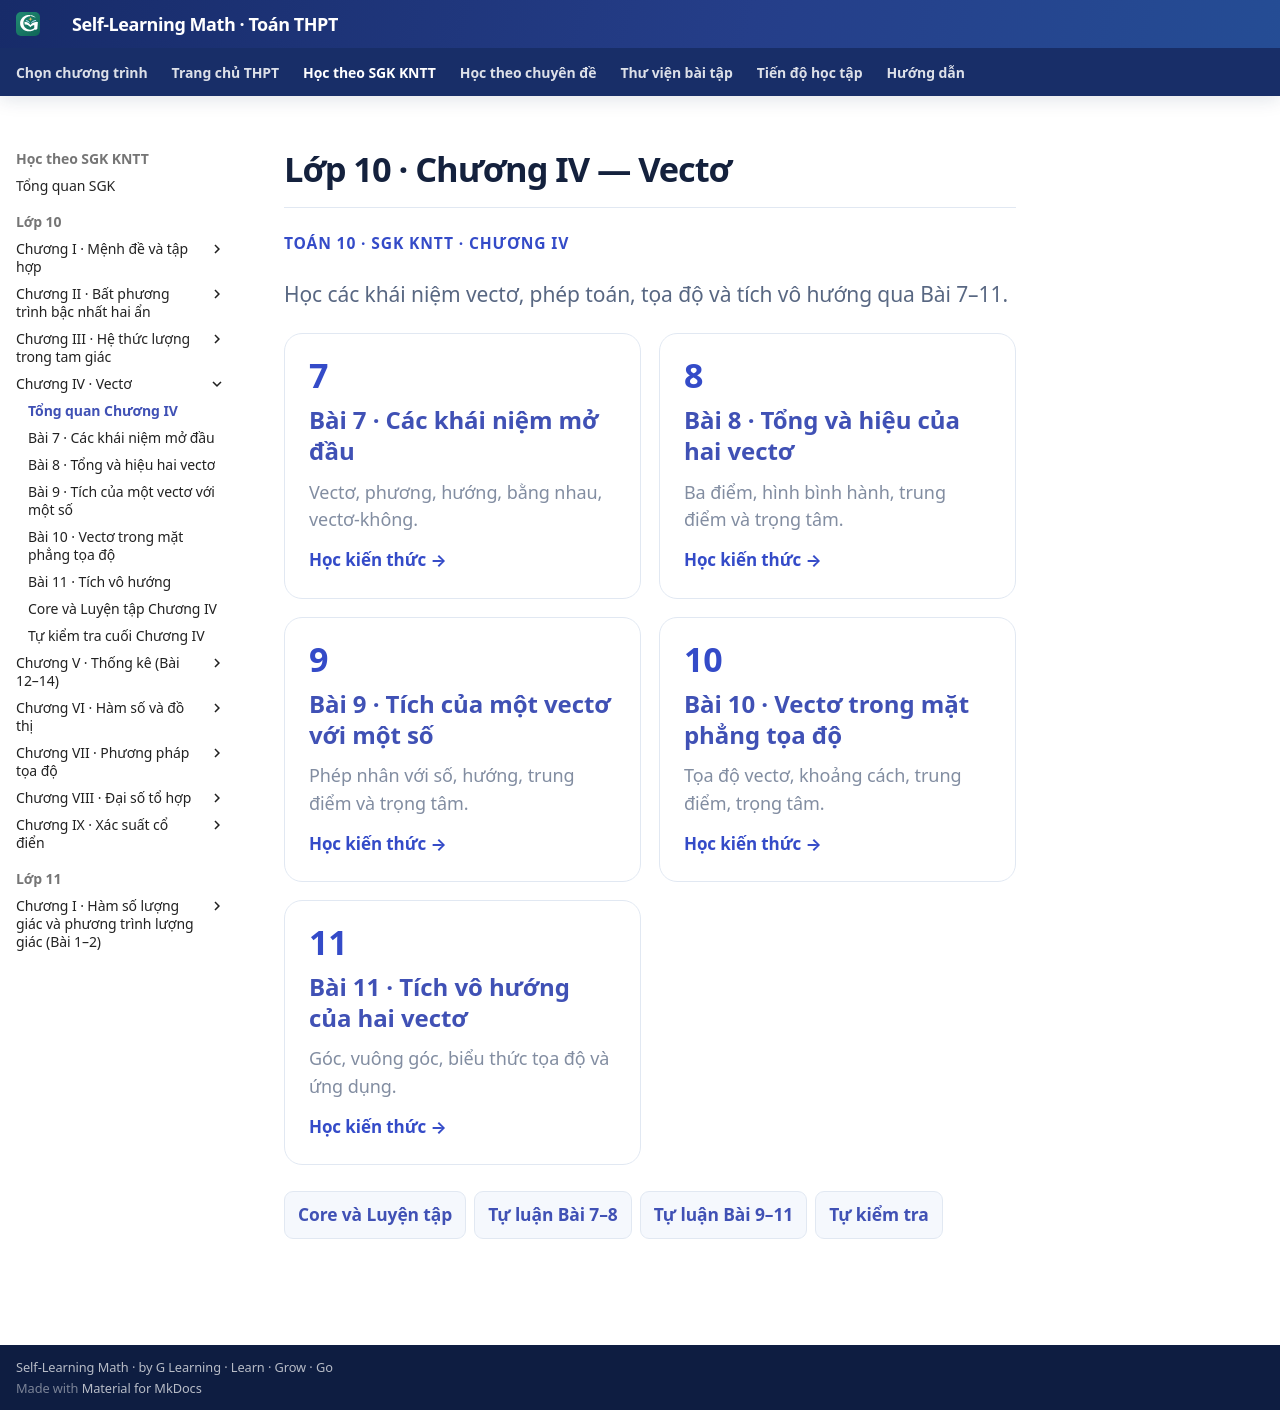

repository: TMA2015/roadmap-toan-thcs · page: thpt-preview/sgk/chuong-iv/index.html · generator: mkdocs

# Lớp 10 · Chương IV — Vectơ

<div class="thpt-r4-screen" data-thpt-r4><p class="thpt-r4-eyebrow">TOÁN 10 · SGK KNTT · CHƯƠNG IV</p><p class="thpt-r4-lead">Học các khái niệm vectơ, phép toán, tọa độ và tích vô hướng qua Bài 7–11.</p><div class="thpt-r4-grid"><a class="thpt-r4-tile" href="bai-7/"><span aria-hidden="true">7</span><strong>Bài 7 · Các khái niệm mở đầu</strong><small>Vectơ, phương, hướng, bằng nhau, vectơ-không.</small><em>Học kiến thức →</em></a><a class="thpt-r4-tile" href="bai-8/"><span aria-hidden="true">8</span><strong>Bài 8 · Tổng và hiệu của hai vectơ</strong><small>Ba điểm, hình bình hành, trung điểm và trọng tâm.</small><em>Học kiến thức →</em></a><a class="thpt-r4-tile" href="bai-9/"><span aria-hidden="true">9</span><strong>Bài 9 · Tích của một vectơ với một số</strong><small>Phép nhân với số, hướng, trung điểm và trọng tâm.</small><em>Học kiến thức →</em></a><a class="thpt-r4-tile" href="bai-10/"><span aria-hidden="true">10</span><strong>Bài 10 · Vectơ trong mặt phẳng tọa độ</strong><small>Tọa độ vectơ, khoảng cách, trung điểm, trọng tâm.</small><em>Học kiến thức →</em></a><a class="thpt-r4-tile" href="bai-11/"><span aria-hidden="true">11</span><strong>Bài 11 · Tích vô hướng của hai vectơ</strong><small>Góc, vuông góc, biểu thức tọa độ và ứng dụng.</small><em>Học kiến thức →</em></a></div><nav class="thpt-r4-lesson-tabs"><a href="luyen-tap/">Core và Luyện tập</a><a href="../../thu-vien/tu-luan-chuong-iv-b07-b08/">Tự luận Bài 7–8</a><a href="../../thu-vien/tu-luan-chuong-iv-b09-b11/">Tự luận Bài 9–11</a><a href="tu-kiem-tra-chuong/">Tự kiểm tra</a></nav></div>
